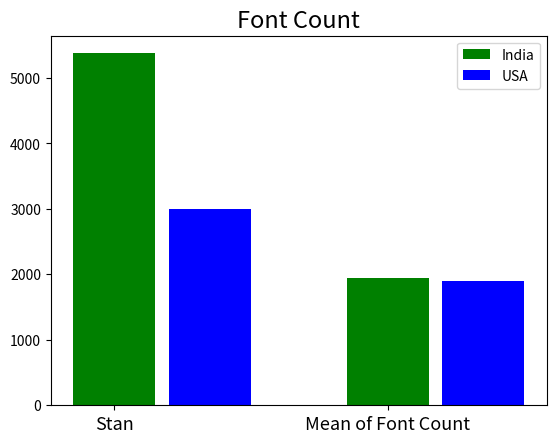

Reproduce this figure in Python.

import numpy as np
import matplotlib.pyplot as plt

fields=['Mean of Word Count','Mean of Body Text Ratio','Mean of Emphasized Text','Mean of Text Positional Changes','Mean of Text CLusters',\
		'Mean of Link Count','Mean of Page Size (kb)','Mean of Graphics Size Percent','Mean of Graphics Count','Mean of Colour Count',\
		'Mean of Font Count']
		
efields=['Standard Deviation of Word Count','Standard Deviation of Body Text Ratio','Standard Deviation of Emphasized Text',\
		'Standard Deviation of Text Positional Changes','Standard Deviation of Text CLusters','Standard Deviation of Link Count',\
		'Standard Deviation of Page Size (kb)','Standard Deviation of Graphics Size Percent','Standard Deviation of Graphics Count',\
		'Standard Deviation of Colour Count','Standard Deviation of Font Count']
ind=[	304.50898203592817, 0.4166505339819531, 80.43413173652695, 0.9940119760479041, 48.23353293413174, 36.35329341317365, \
		1949.170328288735, 77.80262293254758, 26.823353293413174, 9.694610778443113, 7.772455089820359]
eind=[	319.0065110792251, 5.031748670822134, 134.64515408160548, 2.03265852285013, 75.23750387482818, 29.25872158100259, \
		5375.771923950075, 30.389389368997904, 34.098157791929566, 4.713609515951212, 14.16251975563747 ]
usa=[	544.8088235294117, 0.1613031836106031, 90.05882352941177, 0.5245098039215687, 30.95098039215686, 62.28186274509804,\
		1898.0973785998774, 80.88276651931785, 25.730392156862745, 5.044117647058823, 5.0245098039215685]
eusa=[	372.5016551096119, 0.2240744236445323, 97.96506215247095, 1.4516343915623589, 50.6830070627344, 34.42128651223879,\
		3000.011082193864, 21.243980475197443, 23.810338375833794, 3.0715351443572847, 16.12920828974023]


for p in range(11):
	dind={}
	dusa={}
	for i in range(p,len(ind),11):
		dind[fields[i]]=ind[i]
		dind[efields[i]]=eind[i]
	for i in range(p,len(usa),11):
		dusa[fields[i]]=usa[i]
		dusa[efields[i]]=eusa[i]
	deind={}
	deusa={}
	for i in range(p,len(ind),11):
		deind[efields[i]]=eind[i]
	for i in range(p,len(eusa),11):
		deusa[efields[i]]=eusa[i]
	
	#fig, axe = plt.subplots(nrows=1, sharex=True)
	#axe.errorbar(list(dind.keys()), dind.values(), yerr=eind, fmt='o')
	#axe.errorbar(list(dind.keys()), dind.values(), yerr=eusa, fmt='o')
	
	X=np.arange(len(dind))
	print(X)
	print(dind)
	print(dusa)
	ax = plt.subplot(111)
	ax.bar(X,list(dind.values())[::-1], width=0.3, color='g', align='center')
	ax.bar(X+0.2, list(dusa.values())[::-1], width=0.3, color='b', align='edge')
	ax.legend(('India','USA'))
	plt.xticks(X,[list(dind.keys())[1][:4],list(dind.keys())[0][:18]],fontsize=13)
	plt.title(fields[p][8:], fontsize=17)
	plt.savefig("img"+str(p)*2+".png")
	plt.show()

